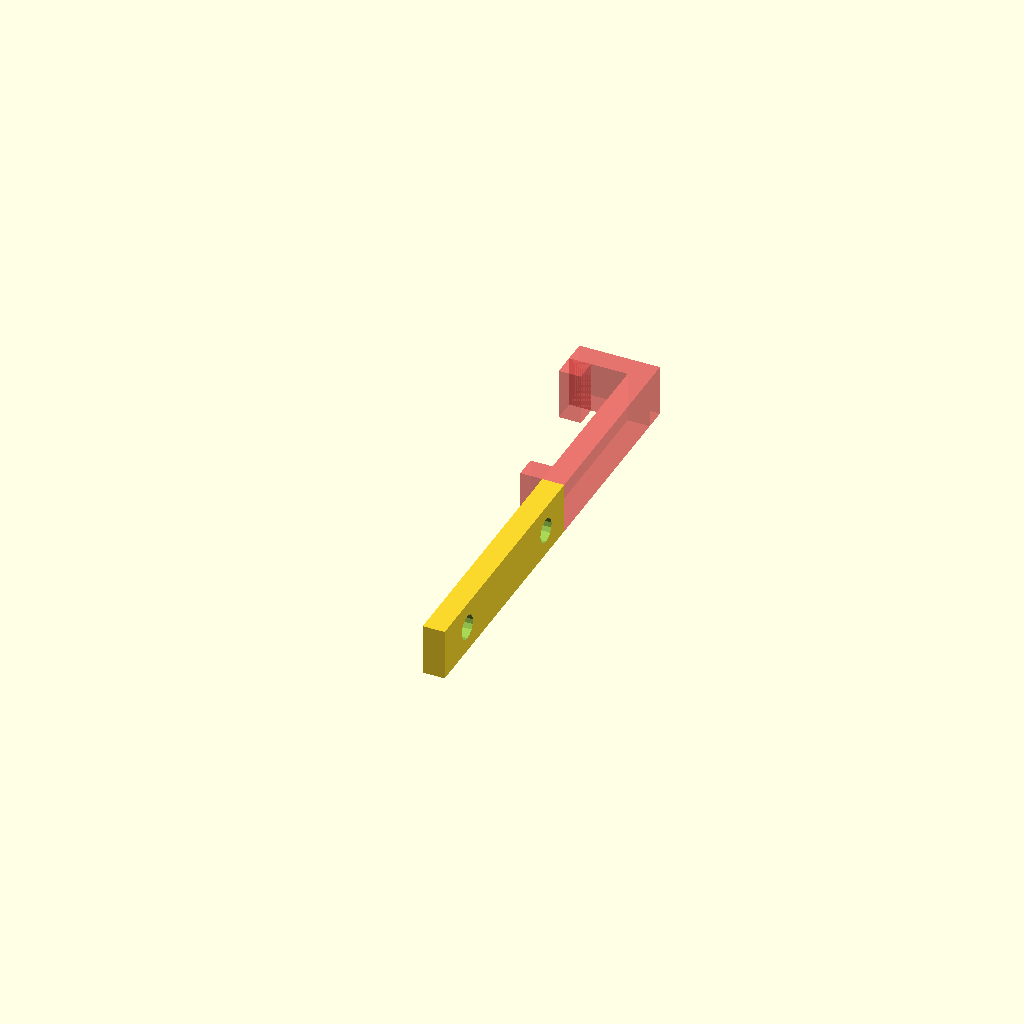
Cell 1: rendered with the file's own defaults.
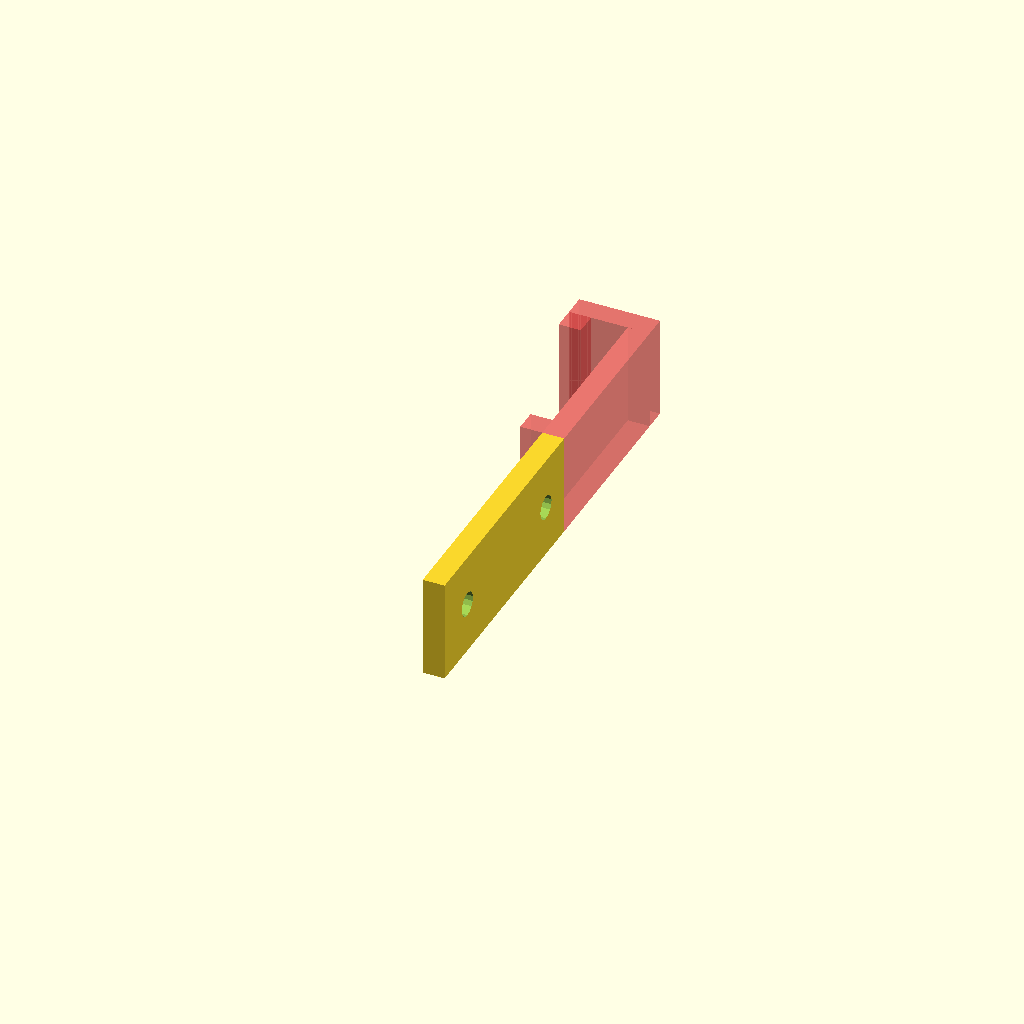
Cell 2: the same model with bodyHeight = 14.
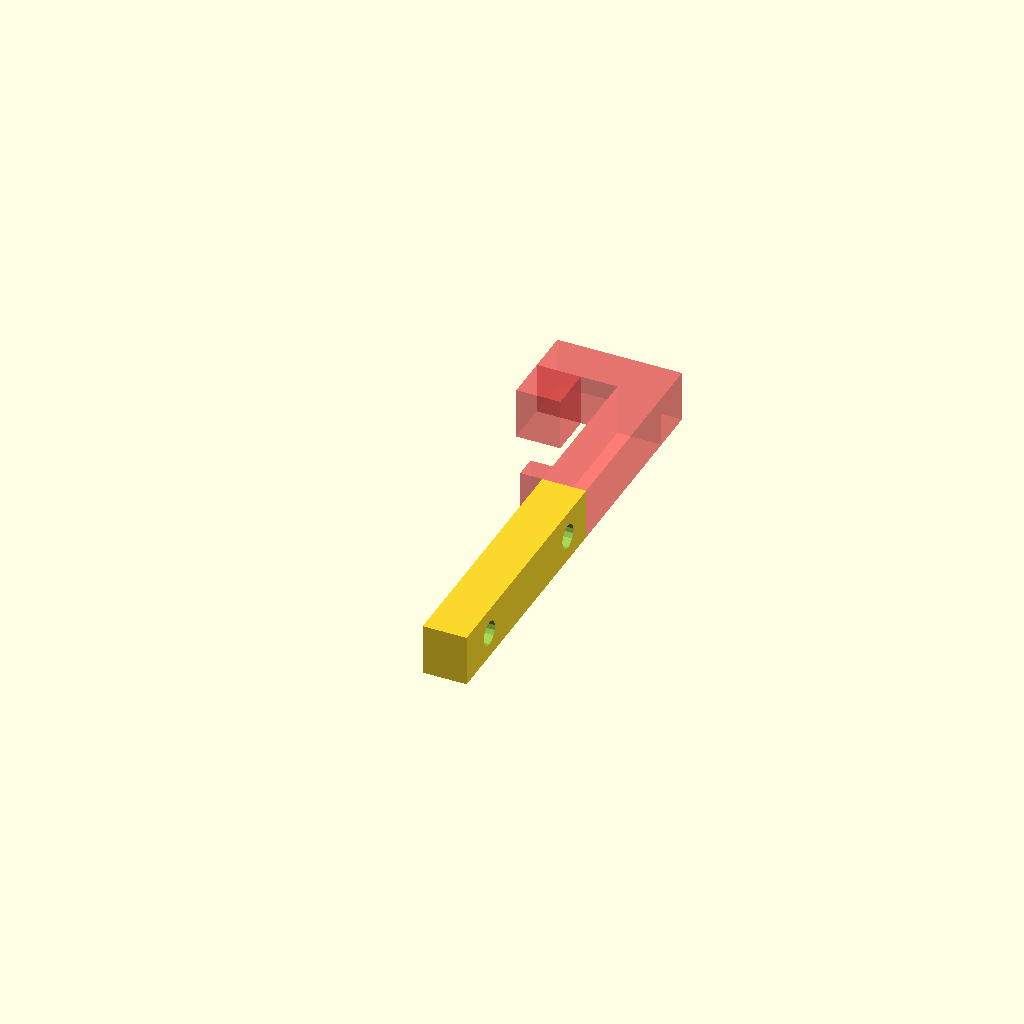
Cell 3: the same model with wallSize = 6.
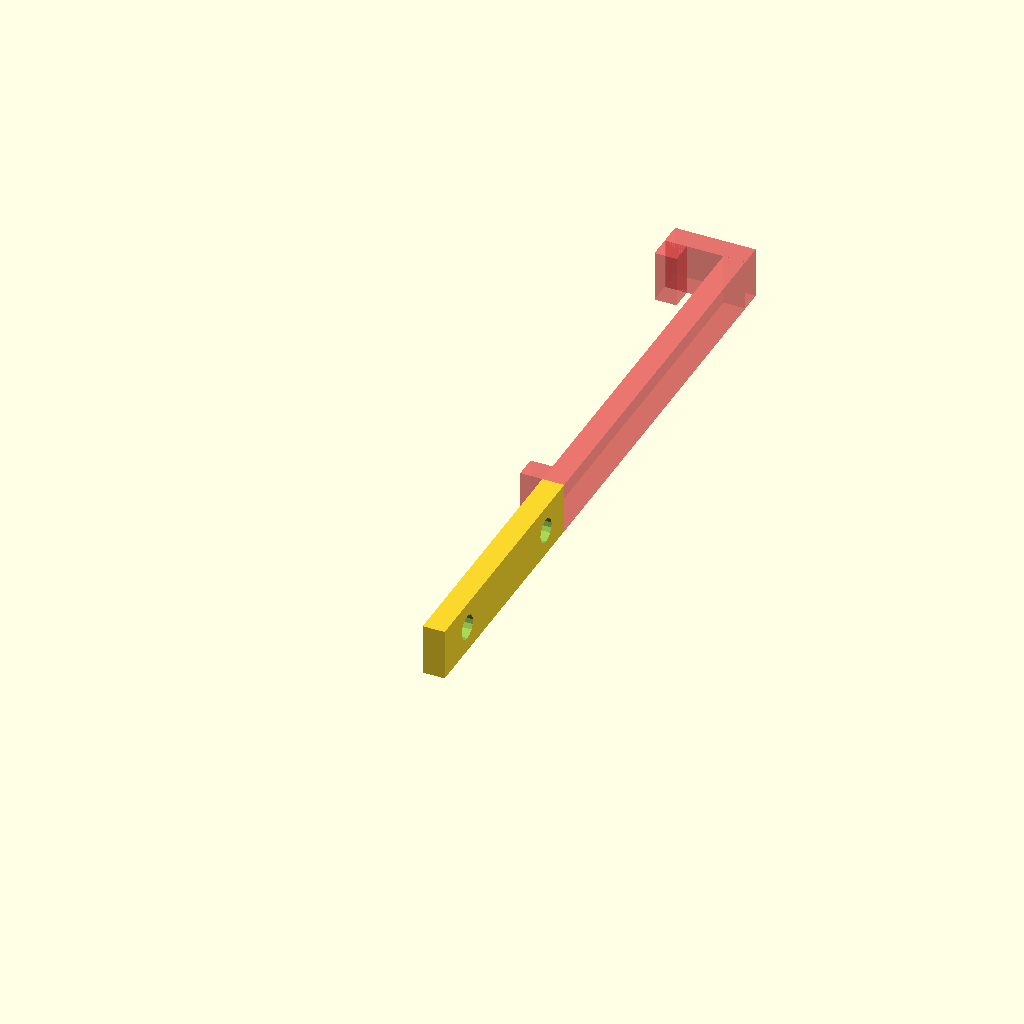
Cell 4: the same model with fullSize = 56.
One fixed orthographic camera (rotation 55°, 0°, 25°; colour scheme Cornfield) for every cell.
OpenSCAD source file inputs/thingiverse/files/thing-2796530/files/rpi0-mount.scad:
/*
 * Inspired by the "TinyBoy / Fabrikator mini Cam holder"
 * by "andy_a":
 * http://www.thingiverse.com/thing:1434698
 *
 * Created by:
 * Thomas Buck <xythobuz@xythobuz.de> in April 2016
 *
 * Licensed under the Creative Commons - Attribution - Share alike license.
 */

// -----------------------------------------------------------

bodyHeight = 7;
wallSize = 3;
lipSize = 3;
fullSize = 28;
gap = 5;
length = 35;
bottomOff = 5;
holeDist = 23;
holeSize = 3.3;

$fn = 15;

// -----------------------------------------------------------

module holder() {
    // lower body
    cube([wallSize, fullSize - wallSize, bodyHeight]);

    // upper border
    translate([0, fullSize - wallSize, 0])
        cube([(2 * wallSize) + gap, wallSize, bodyHeight]);

    // upper lip
    translate([wallSize + gap, fullSize - (2 * wallSize), 0])
        cube([wallSize, wallSize, bodyHeight]);

    // lower border
    translate([wallSize, 0, 0])
        cube([lipSize, lipSize, bodyHeight]);
}

module mount() {
    difference() {
        cube([bodyHeight, length, wallSize]);
        
        translate([bodyHeight / 2, bottomOff + (holeSize / 2), -1])
            cylinder(d = holeSize, h = wallSize + 2);
        
        translate([bodyHeight / 2, bottomOff + (holeSize / 2) + holeDist, -1])
            cylinder(d = holeSize, h = wallSize + 2);
    }
}

module whole() {
    translate([0, 0, wallSize])
        rotate([0, 90, 0])
        #holder();

    translate([0, -length, 0])
        mount();
}

// -----------------------------------------------------------

translate([0, 0, bodyHeight])
    rotate([0, 90, 0])
    whole();
Parameter table extracted from the source (name, type, default, range or options):
bodyHeight: number, default 7
wallSize: number, default 3
lipSize: number, default 3
fullSize: number, default 28
gap: number, default 5
length: number, default 35
bottomOff: number, default 5
holeDist: number, default 23
holeSize: number, default 3.3
